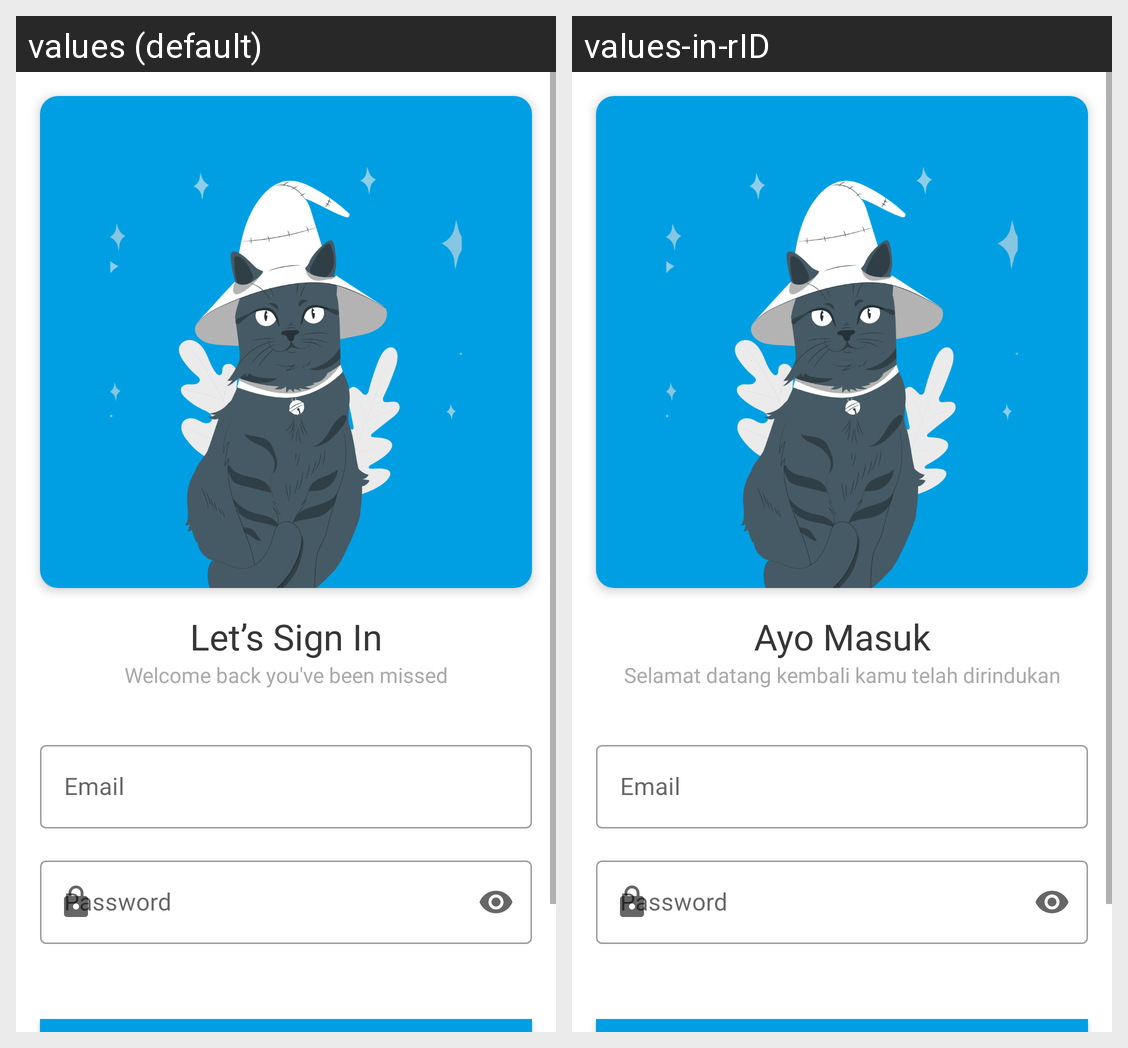

Translations of the strings shown on this Android screen, per locale in the grid:
Android screen res/layout/fragment_login.xml rendered under 2 locales, left to right: values (default), values-in-rID. Device: Nexus 5 (rendered at 1080×1920; each locale shown at half size, 540×960, under a caption strip naming it); theme Theme.CatPedigreeBase.
Strings drawn on this screen, with the default value and each locale's value (text and hints the layout hard-codes, and strings that could not be matched under every locale, appear in the picture but are not listed):

title_login
  values: Let’s Sign In
  values-in-rID: Ayo Masuk

desc_login
  values: Welcome back you've been missed
  values-in-rID: Selamat datang kembali kamu telah dirindukan

email
  values: Email
  values-in-rID: Email

password
  values: Password
  values-in-rID: Password
